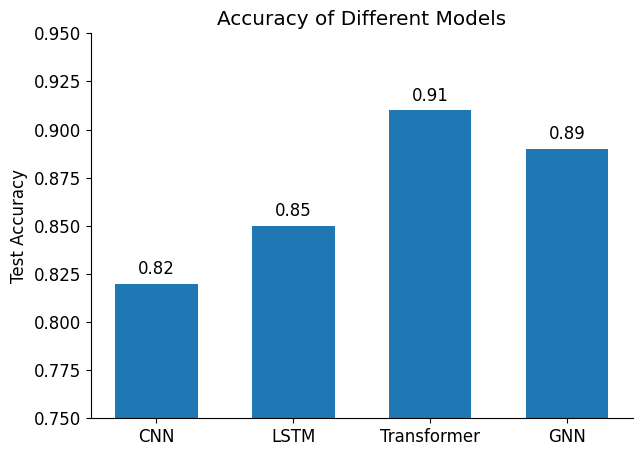

The script that saved this image: (Note: this script raises an exception after producing the figure.)
# 导入绘图库
import matplotlib.pyplot as plt
# 导入数值库（本文件少量使用，统一规范导入）
import numpy as np
plt.rcParams["font.family"] = ["SimHei"]
plt.rcParams["axes.unicode_minus"] = False
plt.rcParams["font.size"] = 12
plt.rcParams["axes.spines.top"] = False
plt.rcParams["axes.spines.right"] = False
plt.rcParams["figure.dpi"] = 300
plt.rcParams["savefig.bbox"] = "tight"

# 创建画布，尺寸宽7高5
fig, ax = plt.subplots(figsize=(7, 5))

# X轴类别：4个不同模型名称
models = ["CNN", "LSTM", "Transformer", "GNN"]
# 对应每个模型的测试准确率数值
acc = [0.82, 0.85, 0.91, 0.89]

# 绘制柱状图，width柱子宽度0.6，返回柱子对象bars用于后续加数字
bars = ax.bar(models, acc, width=0.6)

# 循环遍历每一根柱子，在柱子顶部标注具体数值（科研图加分项）
for bar in bars:
    # 获取当前柱子的高度（也就是准确率数值）
    height = bar.get_height()
    # 在柱子水平居中位置，高度+0.005防止贴住柱子，写入保留两位小数的数字
    # ha="center" 水平居中对齐
    ax.text(bar.get_x()+bar.get_width()/2, height+0.005, f"{height:.2f}", ha="center")

# 设置Y轴显示范围，下限0.75，上限0.95，避免柱子顶到边框
ax.set_ylim(0.75, 0.95)
# Y轴名称
ax.set_ylabel("Test Accuracy")
# 图表标题
ax.set_title("Accuracy of Different Models")
import os
save_path = r"C:\Users\86159\Desktop\04"
# 保存矢量图
plt.savefig(os.path.join(save_path, "柱状图.pdf"))
# 保存图片
plt.savefig(os.path.join(save_path, "柱状图.png"))
# 弹窗看图
plt.show()
